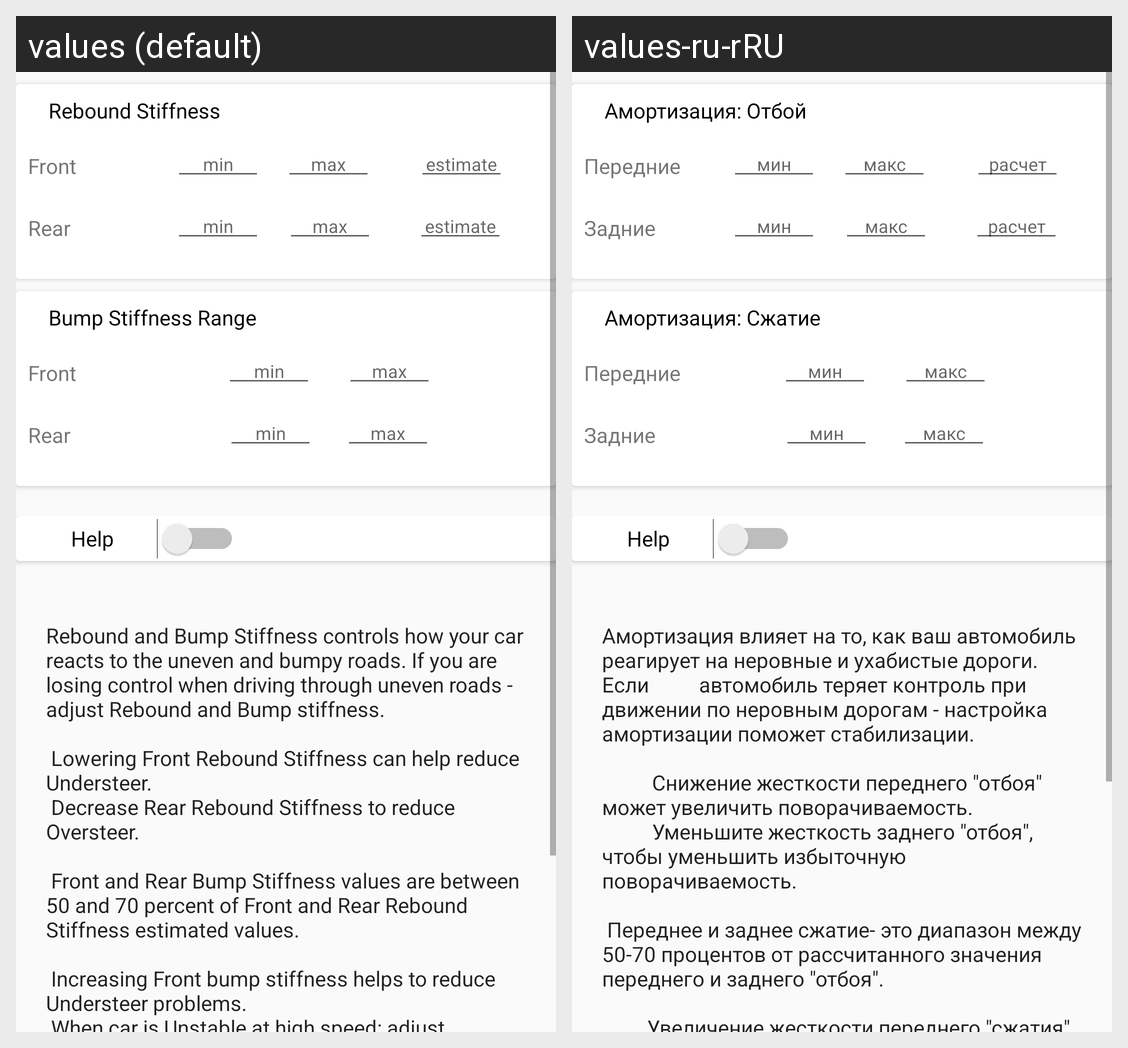

The same Android screen rendered under two of its app's locales, left to right. List the strings drawn on it with the default value and each locale's translation.
Android screen res/layout/fragment_damping.xml rendered under 2 locales, left to right: values (default), values-ru-rRU. Device: Nexus 5 (rendered at 1080×1920; each locale shown at half size, 540×960, under a caption strip naming it); theme AppTheme.
Strings drawn on this screen, with the default value and each locale's value (text and hints the layout hard-codes, and strings that could not be matched under every locale, appear in the picture but are not listed):

ReboundDsc
  values: Rebound and Bump Stiffness controls how your car reacts to the uneven and bumpy roads. If you are losing control when driving through uneven roads - adjust Rebound and Bump stiffness.
      
       Lowering Front Rebound Stiffness can help reduce Understeer.
       Decrease Rear Rebound Stiffness to reduce Oversteer.
      
       Front and Rear Bump Stiffness values are between 50 and 70 percent of Front and Rear Rebound …[clipped]
  values-ru-rRU: Амортизация влияет на то, как ваш автомобиль реагирует на неровные и ухабистые дороги. Если          автомобиль теряет контроль при движении по неровным дорогам - настройка амортизации поможет стабилизации.
                
                Снижение жесткости переднего "отбоя" может увеличить поворачиваемость.
                Уменьшите жесткость заднего "отбоя", чтобы уменьшить избыточную поворачиваемость.
       
       …[clipped]

ReboundHeaderText
  values: Rebound Stiffness
  values-ru-rRU: Амортизация: Отбой

FrontText
  values: Front
  values-ru-rRU: Передние

MinInputHint
  values: min
  values-ru-rRU: мин

MaxInputHint
  values: max
  values-ru-rRU: макс

ResultHint
  values: estimate
  values-ru-rRU: расчет

RearText
  values: Rear
  values-ru-rRU: Задние

BumpHeaderText
  values: Bump Stiffness Range
  values-ru-rRU: Амортизация: Сжатие

HelpTextHeader
  values: Help
  values-ru-rRU: Help  [not translated; the default value is used]
